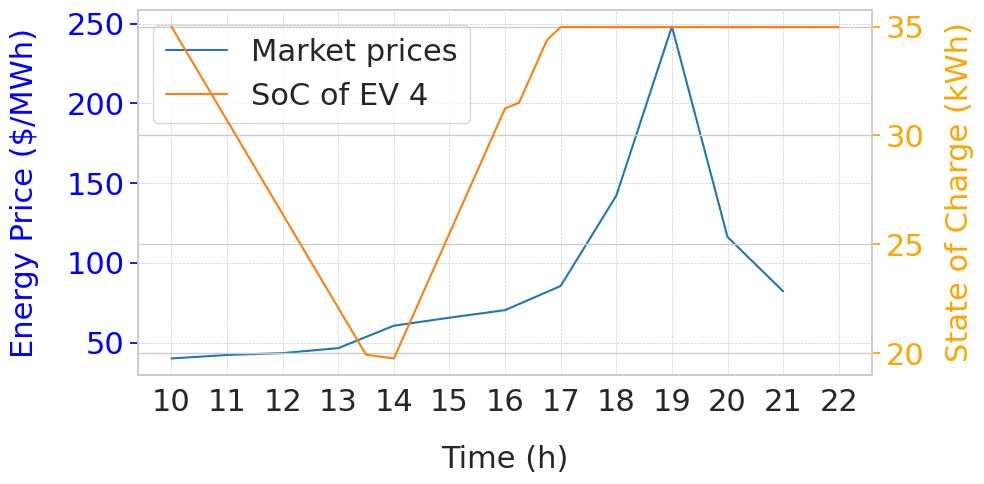

The matplotlib source for this figure: (Note: this script raises an exception after producing the figure.)
import matplotlib.pyplot as plt
import seaborn as sns
import numpy as np
import logging

output_path = "outputs/conference/market_price_vs_soc4.png"

sns.set(style="whitegrid")

# California
vector_hourly = [40.12, 42.28, 43.46, 46.59, 60.65, 65.67, 70.41, 85.57, 142.20, 248.21, 116.28, 82.23]
vector_15min = [
                35.0,
                33.923394187871416,
                32.84678837574283,
                31.770182563614252,
                30.693576751485672,
                29.616970939357092,
                28.540365127228505,
                27.46375931509993,
                26.38715350297135,
                25.31054769084277,
                24.23394187871419,
                23.15733606658561,
                22.08073025445703,
                21.00517728460388,
                19.929624314750736,
                19.845274165604746,
                19.760924016458755,
                21.196424016458757,
                22.631924016458758,
                24.06742401645876,
                25.50292401645876,
                26.93842401645876,
                28.373924016458762,
                29.809424016458763,
                31.244924016458764,
                31.498561092558354,
                32.93406109255835,
                34.36956109255835,
                34.97890689655173,
                34.97890689655173,
                34.97890689655173,
                34.97890689655173,
                34.97890689655173,
                34.97890689655173,
                34.97890689655173,
                34.97890689655173,
                34.97890689655173,
                34.97890689655173,
                34.97890689655173,
                34.97890689655173,
                34.97890689655173,
                34.97890689655173,
                34.97890689655173,
                34.97890689655173,
                34.97890689655173,
                34.97890689655173,
                34.97890689655173,
                34.97890689655173,
                34.97890689655173
            ]

# Create x-axis values:
# For the hourly vector: assume 12 hours starting at 0
x_hourly = np.arange(10, 10+len(vector_hourly))  # 0, 1, ..., 11
# For the 15-min vector: 12 hours with 15-min intervals: 0, 0.25, ..., 12.0 (49 points)
x_15min = np.arange(10, 22 + 0.25, 0.25)

# Convert vectors to numpy arrays
vector_hourly = np.array(vector_hourly)
vector_15min = np.array(vector_15min)

# Create the plot with dual y-axes
fig, ax1 = plt.subplots(figsize=(10, 5))

# Plot the hourly series on the left y-axis (blue)
l1, = ax1.plot(x_hourly, vector_hourly, linestyle='-', color='tab:blue', label='Market prices')
ax1.set_xlabel("Time (h)", labelpad=20, fontsize=22)
ax1.set_ylabel("Energy Price ($/MWh)", color='blue', labelpad=20, fontsize=22)
ax1.tick_params(axis='both', which='major', labelsize=22)
# Set left y-axis tick labels to blue
ax1.tick_params(axis='y', which='both', colors='blue')
ax1.set_xticks(np.arange(10, 23, 1)) 

# Create a second y-axis for the 15-min series (orange)
ax2 = ax1.twinx()
l2, = ax2.plot(x_15min, vector_15min, linestyle='-', color='tab:orange', label='SoC of EV 4')
ax2.set_ylabel("State of Charge (kWh)", color='orange', labelpad=15, fontsize=22)
# Set right y-axis tick labels to orange
ax2.tick_params(axis='y', which='both', colors='orange', labelsize=22)

# # Create a combined legend
lines = [l1, l2]
labels = [line.get_label() for line in lines]
ax1.legend(lines, labels, fontsize=22, loc='upper left')

# Add a grid
ax1.grid(True, linestyle='--', linewidth=0.5)

plt.tight_layout()
plt.savefig(output_path)
plt.close()
logging.info(f"Plot 'time_vectors' saved to {output_path}")
